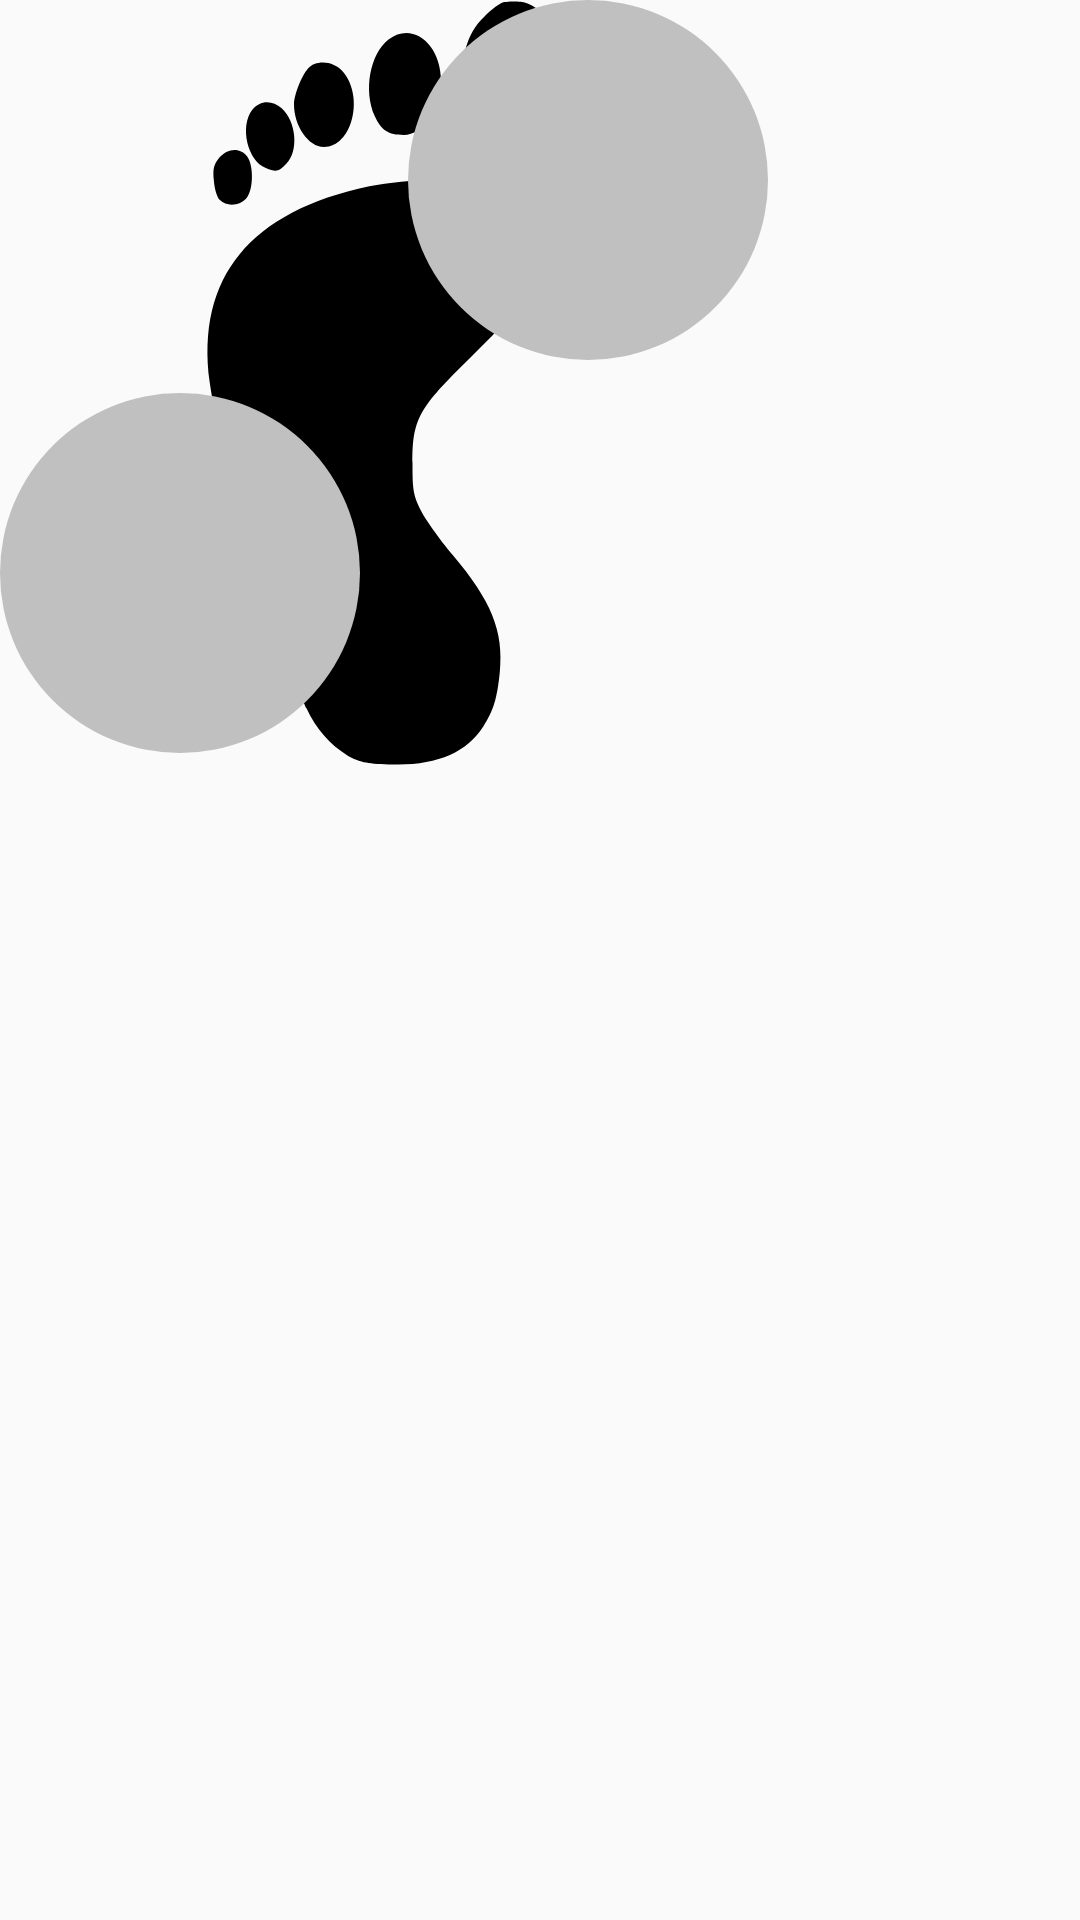

Write the Android layout XML for this screen, with the resource values it uses.
<!-- AndroidManifest.xml: application theme AppTheme.FullScreen -->
<!-- res/layout/left_food_box.xml -->
<?xml version="1.0" encoding="utf-8"?>
<androidx.constraintlayout.widget.ConstraintLayout xmlns:android="http://schemas.android.com/apk/res/android"
    xmlns:app="http://schemas.android.com/apk/res-auto"
    xmlns:tools="http://schemas.android.com/tools"
    android:id="@+id/linearLayout"
    android:layout_width="match_parent"
    android:layout_height="match_parent"
    android:orientation="vertical">


    <ImageView
        android:id="@+id/feet_left2"
        android:layout_width="wrap_content"
        android:layout_height="wrap_content"
        app:layout_constraintStart_toStartOf="parent"
        app:layout_constraintTop_toTopOf="parent"
        app:srcCompat="@drawable/ic_left_footprint" />

    <ImageView
        android:id="@+id/feet_left_symbol2"
        android:layout_width="wrap_content"
        android:layout_height="wrap_content"
        app:layout_constraintEnd_toEndOf="@+id/feet_left2"
        app:layout_constraintTop_toTopOf="parent"
        app:srcCompat="@drawable/circle" />

    <ImageView
        android:id="@+id/feet_left_index2"
        android:layout_width="wrap_content"
        android:layout_height="wrap_content"
        android:layout_marginBottom="5dp"
        app:layout_constraintBottom_toBottomOf="@+id/feet_left2"
        app:layout_constraintStart_toStartOf="parent"
        app:srcCompat="@drawable/circle" />


</androidx.constraintlayout.widget.ConstraintLayout>
<!-- resources referenced by this layout -->
<resources>
  <!-- drawable circle (drawable) -->
  <?xml version="1.0" encoding="utf-8"?>
  <shape
      xmlns:android="http://schemas.android.com/apk/res/android"
      android:shape="oval">
      <solid
          android:color="#C0C0C0" />
      <size
          android:width="120dp"
          android:height="120dp"/>
  </shape>
  <!-- drawable ic_left_footprint (drawable) -->
  <vector xmlns:android="http://schemas.android.com/apk/res/android"
      android:width="256dp"
      android:height="256dp"
      android:viewportWidth="256"
      android:viewportHeight="256">
    <path
        android:pathData="M168.1,0.7c-1.3,0.3 -4.3,2.4 -6.6,4.8 -3.3,3.2 -4.9,6 -6.4,11 -3.6,11.5 -2.3,20.8 3.9,27.7 3.5,4 4.1,4.3 8.8,4.2 6.8,-0.1 11.1,-3.4 15.3,-11.9 7.3,-15 2.2,-34.3 -9.6,-35.9 -1.6,-0.2 -4.1,-0.2 -5.4,0.1z"
        android:fillColor="#000000"
        android:strokeColor="#00000000"/>
    <path
        android:pathData="M129.5,13.2c-6.2,4.8 -8.4,17.1 -4.6,25.5 2.2,4.8 4.5,6.3 9.7,6.3 6.4,-0 12.4,-8.7 12.4,-18 0,-12.4 -9.6,-20 -17.5,-13.8z"
        android:fillColor="#000000"
        android:strokeColor="#00000000"/>
    <path
        android:pathData="M102.6,22.9c-2,2.2 -4.5,8.6 -4.6,11.6 -0.1,7.4 4.8,14.5 10,14.5 9.3,-0 13.5,-16.5 6.4,-25 -3.1,-3.7 -9,-4.2 -11.8,-1.1z"
        android:fillColor="#000000"
        android:strokeColor="#00000000"/>
    <path
        android:pathData="M84.1,36.6c-4.3,5.5 -1.6,17.1 4.5,19.4 3.6,1.4 4.2,1.3 6.9,-1.5 4.1,-4.1 3.3,-13.9 -1.6,-18.4 -3.2,-2.9 -7.3,-2.7 -9.8,0.5z"
        android:fillColor="#000000"
        android:strokeColor="#00000000"/>
    <path
        android:pathData="M73,52.7c-1.8,2.3 -2.1,3.7 -1.7,7.6 0.2,2.7 1.1,5.5 2,6.4 2.3,2.3 6.8,1.9 8.9,-0.7 2.3,-2.8 2.4,-10.7 0.2,-13.8 -2.2,-3.2 -6.7,-2.9 -9.4,0.5z"
        android:fillColor="#000000"
        android:strokeColor="#00000000"/>
    <path
        android:pathData="M123.1,62.1c-39.8,8.4 -57.8,30.4 -53.2,65.3 1.7,12.2 4.9,21.7 13.1,38.5 9.4,19.1 12.8,29.2 14.1,41 2.2,20.9 2.7,24 5.1,29.3 3.2,6.8 7.8,12.1 13.6,15.6 3.9,2.2 6.1,2.7 13.8,3 15.1,0.7 25.8,-3.6 31.5,-12.6 3.4,-5.4 4.6,-9.2 5.5,-18.2 1.3,-13.6 -2.7,-23.6 -15.7,-39 -4.4,-5.2 -9.2,-12 -10.7,-15 -2.4,-4.9 -2.7,-6.6 -2.7,-15.5 0,-14.9 1.9,-18.3 19.5,-35.5 14.6,-14.2 17.2,-17.9 19.1,-26.8 3,-14.4 -3.7,-26.9 -16.3,-30.7 -7.3,-2.1 -24.8,-1.9 -36.7,0.6z"
        android:fillColor="#000000"
        android:strokeColor="#00000000"/>
  </vector>
  <style name="AppTheme.FullScreen" parent="@style/Theme.AppCompat.Light">
          
          <item name="colorPrimary">@color/colorPrimary</item>
          <item name="colorPrimaryDark">@color/colorPrimaryDark</item>
          <item name="colorAccent">@color/colorAccent</item>
          <item name="windowNoTitle">true</item>
          <item name="windowActionBar">false</item>
          <item name="android:windowFullscreen">true</item>
          <item name="android:windowContentOverlay">@null</item>
      </style>
  <!-- not gathered from this repository: default colours our renderer supplied (Android Studio template values) -->
  <color name="colorPrimary">#FF6200EE</color>
  <color name="colorPrimaryDark">#FF3700B3</color>
  <color name="colorAccent">#FF03DAC5</color>
</resources>
